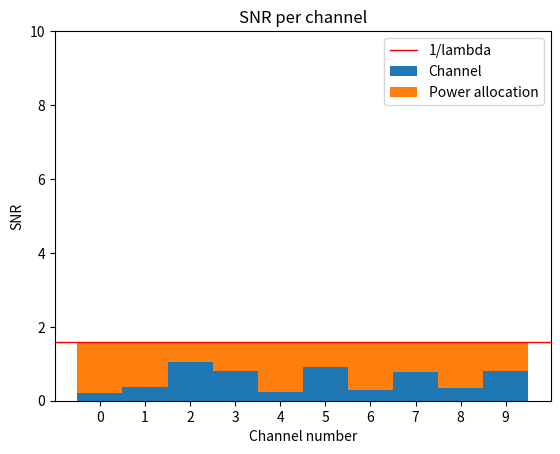
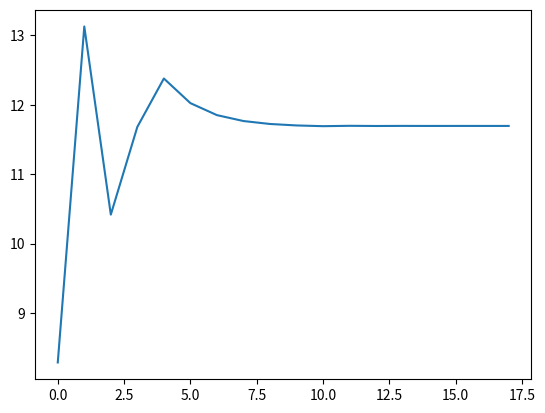

The matplotlib source for these figures, in order:
import numpy as np
import matplotlib.pyplot as plt 

# Number of Channels 
N = 10
N0 = 1 # Normalized noise level 
SNR_dB = 10 
P = 10 ** (SNR_dB/10) # Sum Power budgent defined via the SNR 

# The channel specific gains drawn from Gaussian distribution 
g = 2 * np.abs(np.random.randn(N, 1))
step = 0
alphas = []
caps = []
alpha_low = min(N0/g) # initial low
alpha_high = (P + np.sum(N0/g)) / N # Initial high 
stop_threshold = 1e-5
# alpha_low, alpha_high

while(np.abs(alpha_low-alpha_high) > stop_threshold):
    alpha = (alpha_low + alpha_high) / 2 

    # solve the power allocation 
    p = 1/alpha - N0/g
    p[p < 0] = 0 
    # Test Sum-Power constraints 
    if (np.sum(p) > P):
        alpha_low = alpha 
    else: 
        alpha_high = alpha 
    step += 1 
    alphas.append(float(alpha))
    caps.append(np.sum(np.log(1 + g * p / N0)))
# Print the achievable rate in nats/s 
print(f"rate: {np.sum(np.log(1 + g * p / N0)):2f}BPS/Hz")


plt.figure(1)
plt.bar(range(10), height=N0/g.squeeze(), width=1, label='Channel')
plt.bar(range(10), height= -1 * p.squeeze(), width=1, bottom=1/alpha, label='Power allocation')
plt.xticks(range(10))
plt.axis([-1, 10, 0, 10])
plt.xlabel("Channel number")
plt.ylabel("SNR")
plt.title("SNR per channel")
plt.axhline(y=1 / alpha, color="r", linewidth=1, label='1/lambda')
plt.legend()
plt.figure(2)
plt.plot(caps)
plt.show()